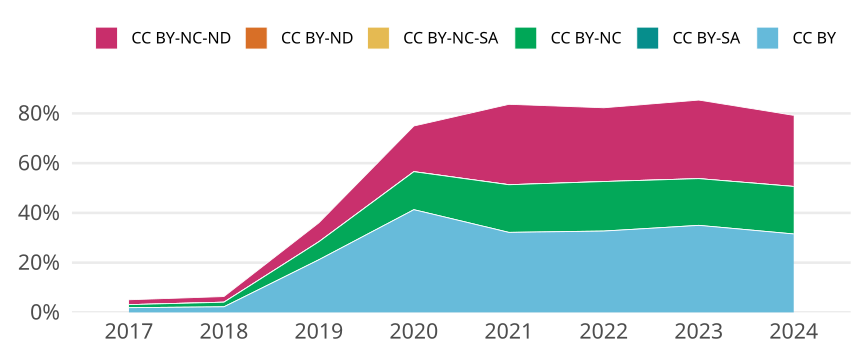

Values plotted in this chart, from the file beside it:
cr_year, jn_all, cc, cc_total, prop
2017, 10490, CC BY, 198, 0.01888
2017, 10490, CC BY-SA, 0, 0
2017, 10490, CC BY-NC, 129, 0.0123
2017, 10490, CC BY-NC-SA, 0, 0
2017, 10490, CC BY-ND, 0, 0
2017, 10490, CC BY-NC-ND, 205, 0.01954
2018, 10855, CC BY, 242, 0.02229
2018, 10855, CC BY-SA, 1, 9.212344541685859e-5
2018, 10855, CC BY-NC, 201, 0.01852
2018, 10855, CC BY-NC-SA, 2, 1.8424689083371717e-4
2018, 10855, CC BY-ND, 0, 0
2018, 10855, CC BY-NC-ND, 246, 0.02266
2019, 10374, CC BY, 2195, 0.2116
2019, 10374, CC BY-SA, 1, 9.63948332369385e-5
2019, 10374, CC BY-NC, 749, 0.0722
2019, 10374, CC BY-NC-SA, 0, 0
2019, 10374, CC BY-ND, 2, 1.92789666473877e-4
2019, 10374, CC BY-NC-ND, 789, 0.07606
2020, 11361, CC BY, 4690, 0.4128
2020, 11361, CC BY-SA, 1, 8.802042073761112e-5
2020, 11361, CC BY-NC, 1735, 0.1527
2020, 11361, CC BY-NC-SA, 0, 0
2020, 11361, CC BY-ND, 5, 4.4010210368805564e-4
2020, 11361, CC BY-NC-ND, 2083, 0.1833
2021, 11567, CC BY, 3720, 0.3216
2021, 11567, CC BY-SA, 1, 8.64528399757932e-5
2021, 11567, CC BY-NC, 2215, 0.1915
2021, 11567, CC BY-NC-SA, 0, 0
2021, 11567, CC BY-ND, 3, 2.5935851992737964e-4
2021, 11567, CC BY-NC-ND, 3736, 0.323
2022, 9789, CC BY, 3200, 0.3269
2022, 9789, CC BY-SA, 2, 2.0431096128307284e-4
2022, 9789, CC BY-NC, 1948, 0.199
2022, 9789, CC BY-NC-SA, 0, 0
2022, 9789, CC BY-ND, 1, 1.0215548064153642e-4
2022, 9789, CC BY-NC-ND, 2902, 0.2965
2023, 10128, CC BY, 3543, 0.3498
2023, 10128, CC BY-SA, 0, 0
2023, 10128, CC BY-NC, 1903, 0.1879
2023, 10128, CC BY-NC-SA, 0, 0
2023, 10128, CC BY-ND, 0, 0
2023, 10128, CC BY-NC-ND, 3199, 0.3159
2024, 2309, CC BY, 728, 0.3153
2024, 2309, CC BY-SA, 0, 0
2024, 2309, CC BY-NC, 441, 0.191
2024, 2309, CC BY-NC-SA, 0, 0
2024, 2309, CC BY-ND, 0, 0
2024, 2309, CC BY-NC-ND, 660, 0.2858
